Image classification data set "processed" (ayush-sawant-ai/Brain-Tumor-Detection on GitHub). Class labels (4): glioma, meningioma, no tumor, pituitary tumor.

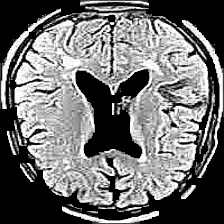
Label: no tumor

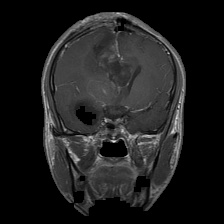
Label: glioma

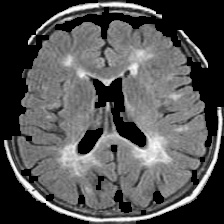
Label: no tumor

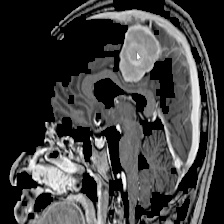
Label: meningioma

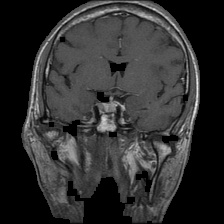
Label: pituitary tumor

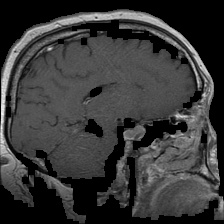
Label: pituitary tumor
